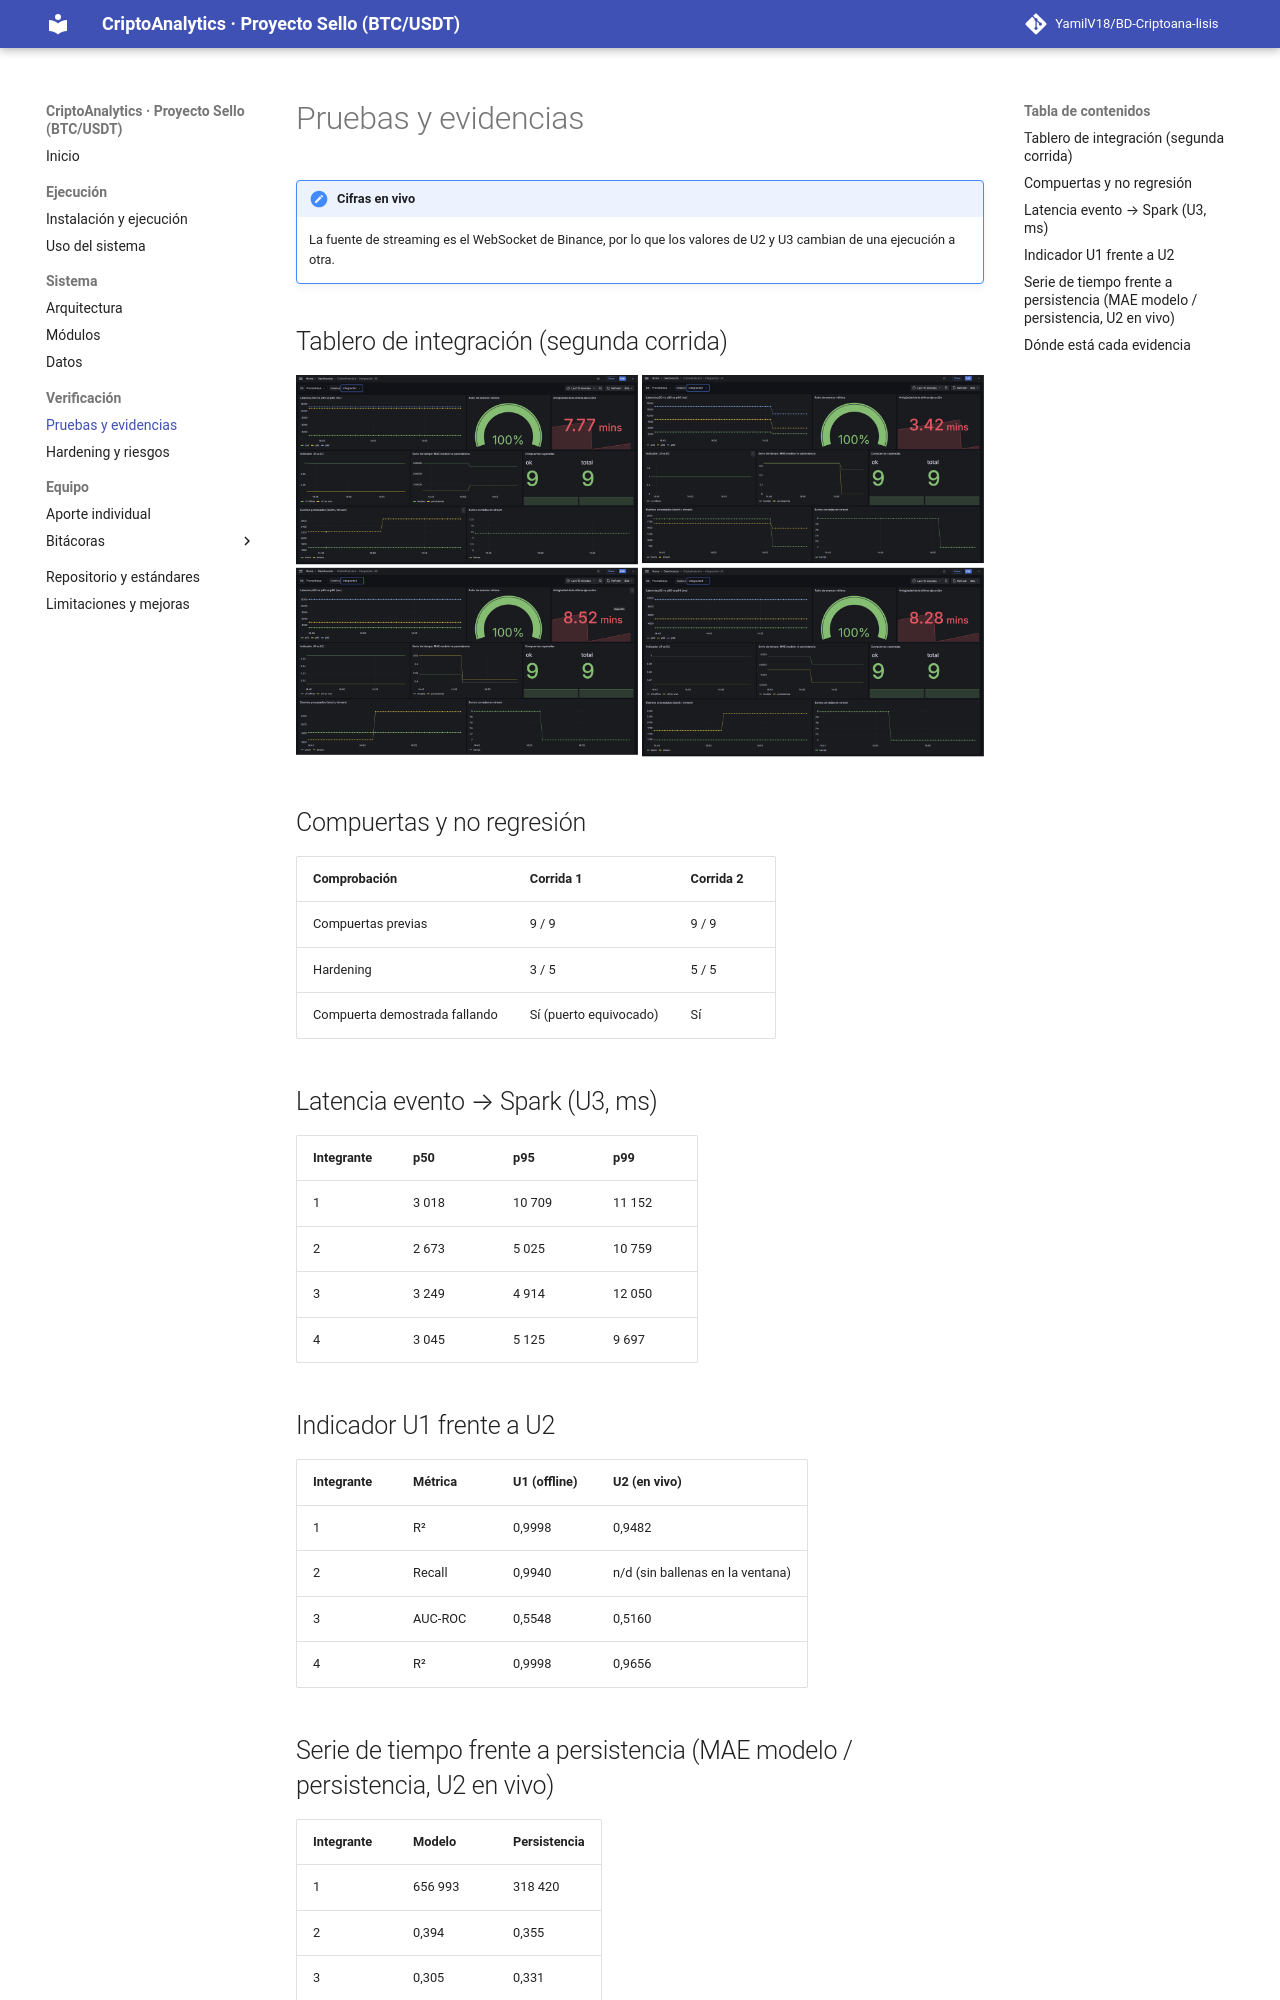

repository: YamilV18/BD-Criptoana-lisis · page: evidencias/index.html · generator: mkdocs

# Pruebas y evidencias

!!! note "Cifras en vivo"
    La fuente de streaming es el WebSocket de Binance, por lo que los valores de U2 y U3 cambian de una ejecución a otra.

## Tablero de integración (segunda corrida)

![Tablero Grafana, cuatro instancias](assets/dash_u3.png)

## Compuertas y no regresión

| Comprobación | Corrida 1 | Corrida 2 |
|---|---|---|
| Compuertas previas | 9 / 9 | 9 / 9 |
| Hardening | 3 / 5 | 5 / 5 |
| Compuerta demostrada fallando | Sí (puerto equivocado) | Sí |

## Latencia evento → Spark (U3, ms)

| Integrante | p50 | p95 | p99 |
|---|---|---|---|
| 1 | 3 018 | 10 709 | 11 152 |
| 2 | 2 673 | 5 025 | 10 759 |
| 3 | 3 249 | 4 914 | 12 050 |
| 4 | 3 045 | 5 125 | 9 697 |

## Indicador U1 frente a U2

| Integrante | Métrica | U1 (offline) | U2 (en vivo) |
|---|---|---|---|
| 1 | R² | 0,9998 | 0,9482 |
| 2 | Recall | 0,9940 | n/d (sin ballenas en la ventana) |
| 3 | AUC-ROC | 0,5548 | 0,5160 |
| 4 | R² | 0,9998 | 0,9656 |
